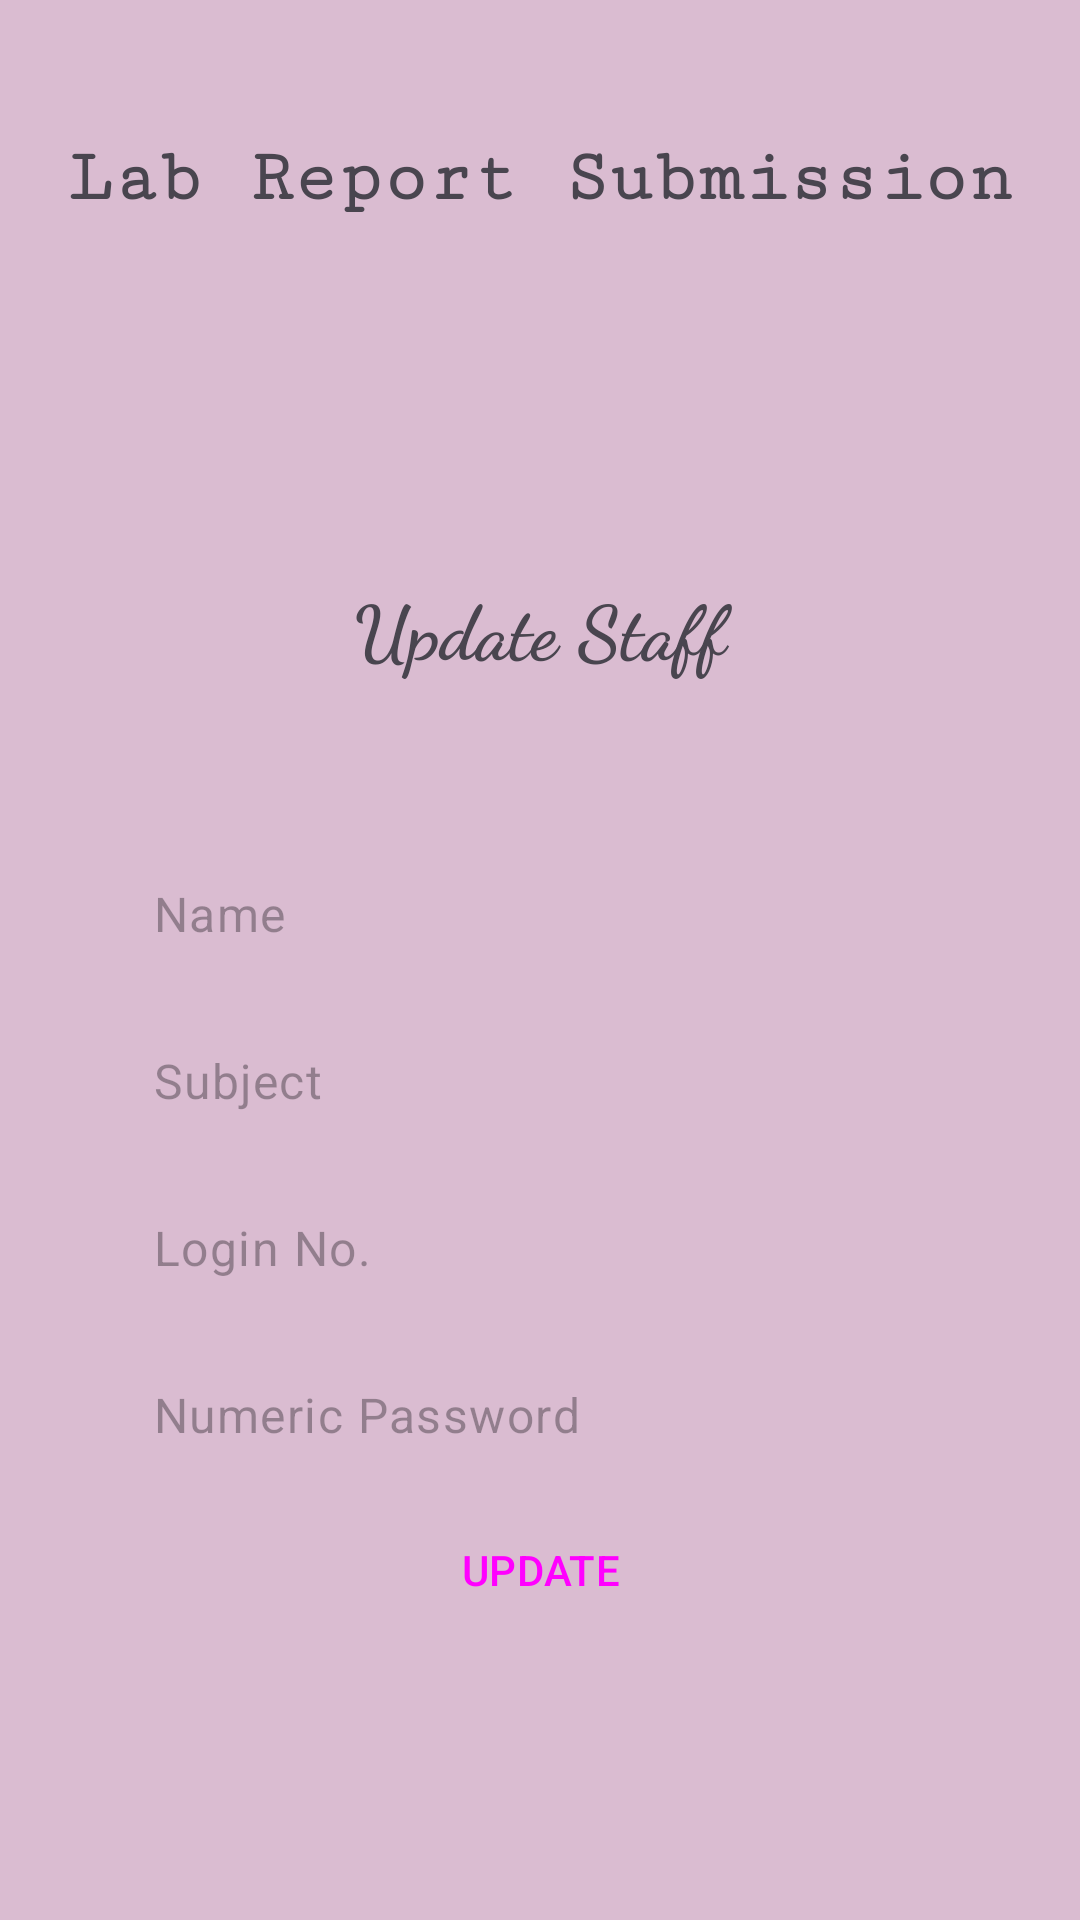

Produce the Android XML layout that renders to this screen, including the resource entries it uses.
<!-- AndroidManifest.xml: application theme Theme.Lab_submission -->
<!-- res/layout/activity_update_staff.xml -->
<?xml version="1.0" encoding="utf-8"?>
<LinearLayout xmlns:android="http://schemas.android.com/apk/res/android"
    xmlns:app="http://schemas.android.com/apk/res-auto"
    xmlns:tools="http://schemas.android.com/tools"
    android:layout_width="match_parent"
    android:layout_height="match_parent"
    android:orientation="vertical"
    android:padding="10dp"
    android:background="#548F4373"
    tools:context=".update_staff">
    <TextView
        android:id="@+id/textView"
        android:layout_width="match_parent"
        android:layout_height="99dp"
        android:fontFamily="serif-monospace"
        android:text="Lab Report Submission"
        android:gravity="center"
        android:textStyle="bold"
        android:textSize="25dp"/>



    <LinearLayout
        android:layout_width="match_parent"
        android:layout_height="match_parent"
        android:orientation="vertical"
        android:layout_margin="25dp"
        android:gravity="center">
        <TextView
            android:id="@+id/tv1"
            android:layout_width="match_parent"
            android:layout_height="wrap_content"
            android:fontFamily="cursive"
            android:layout_marginBottom="50dp"
            android:gravity="center"
            android:text="Update Staff"
            android:textSize="25dp"
            android:textStyle="bold" />

        <EditText
            android:id="@+id/up_name_st"
            android:layout_width="match_parent"
            android:layout_height="wrap_content"
            android:ems="10"
            android:inputType="text"
            style="@style/Widget.Material3.AutoCompleteTextView.OutlinedBox"
            android:hint="Name" />

        <EditText
            android:id="@+id/up_sub_st"
            android:layout_width="match_parent"
            android:layout_height="wrap_content"
            android:ems="10"
            android:inputType="text"
            style="@style/Widget.Material3.AutoCompleteTextView.OutlinedBox"
            android:hint="Subject" />

        <EditText
            android:id="@+id/up_no_st"
            android:layout_width="match_parent"
            android:layout_height="wrap_content"
            android:ems="10"
            style="@style/Widget.Material3.AutoCompleteTextView.OutlinedBox"
            android:hint="Login No."
            android:inputType="number" />

        <EditText
            android:id="@+id/up_pass_st"
            android:layout_width="match_parent"
            android:layout_height="wrap_content"
            android:ems="10"
            android:hint="Numeric Password"
            style="@style/Widget.Material3.AutoCompleteTextView.OutlinedBox"
            android:inputType="numberPassword" />

        <Button
            android:id="@+id/but_up_st"
            android:layout_width="match_parent"
            android:layout_height="wrap_content"
            android:text="UPDATE"
            style="@style/Widget.Material3.Button.IconButton.Outlined"
            android:onClick="update_stf"/>
    </LinearLayout>


</LinearLayout>
<!-- resources referenced by this layout -->
<resources>
  <style name="Theme.Lab_submission" parent="Base.Theme.Lab_submission" />
  <style name="Base.Theme.Lab_submission" parent="Theme.Material3.DayNight.NoActionBar">
          
          
          <item name="android:statusBarColor">@color/black</item>
  
      </style>
  <color name="black">#FF000000</color>
</resources>
